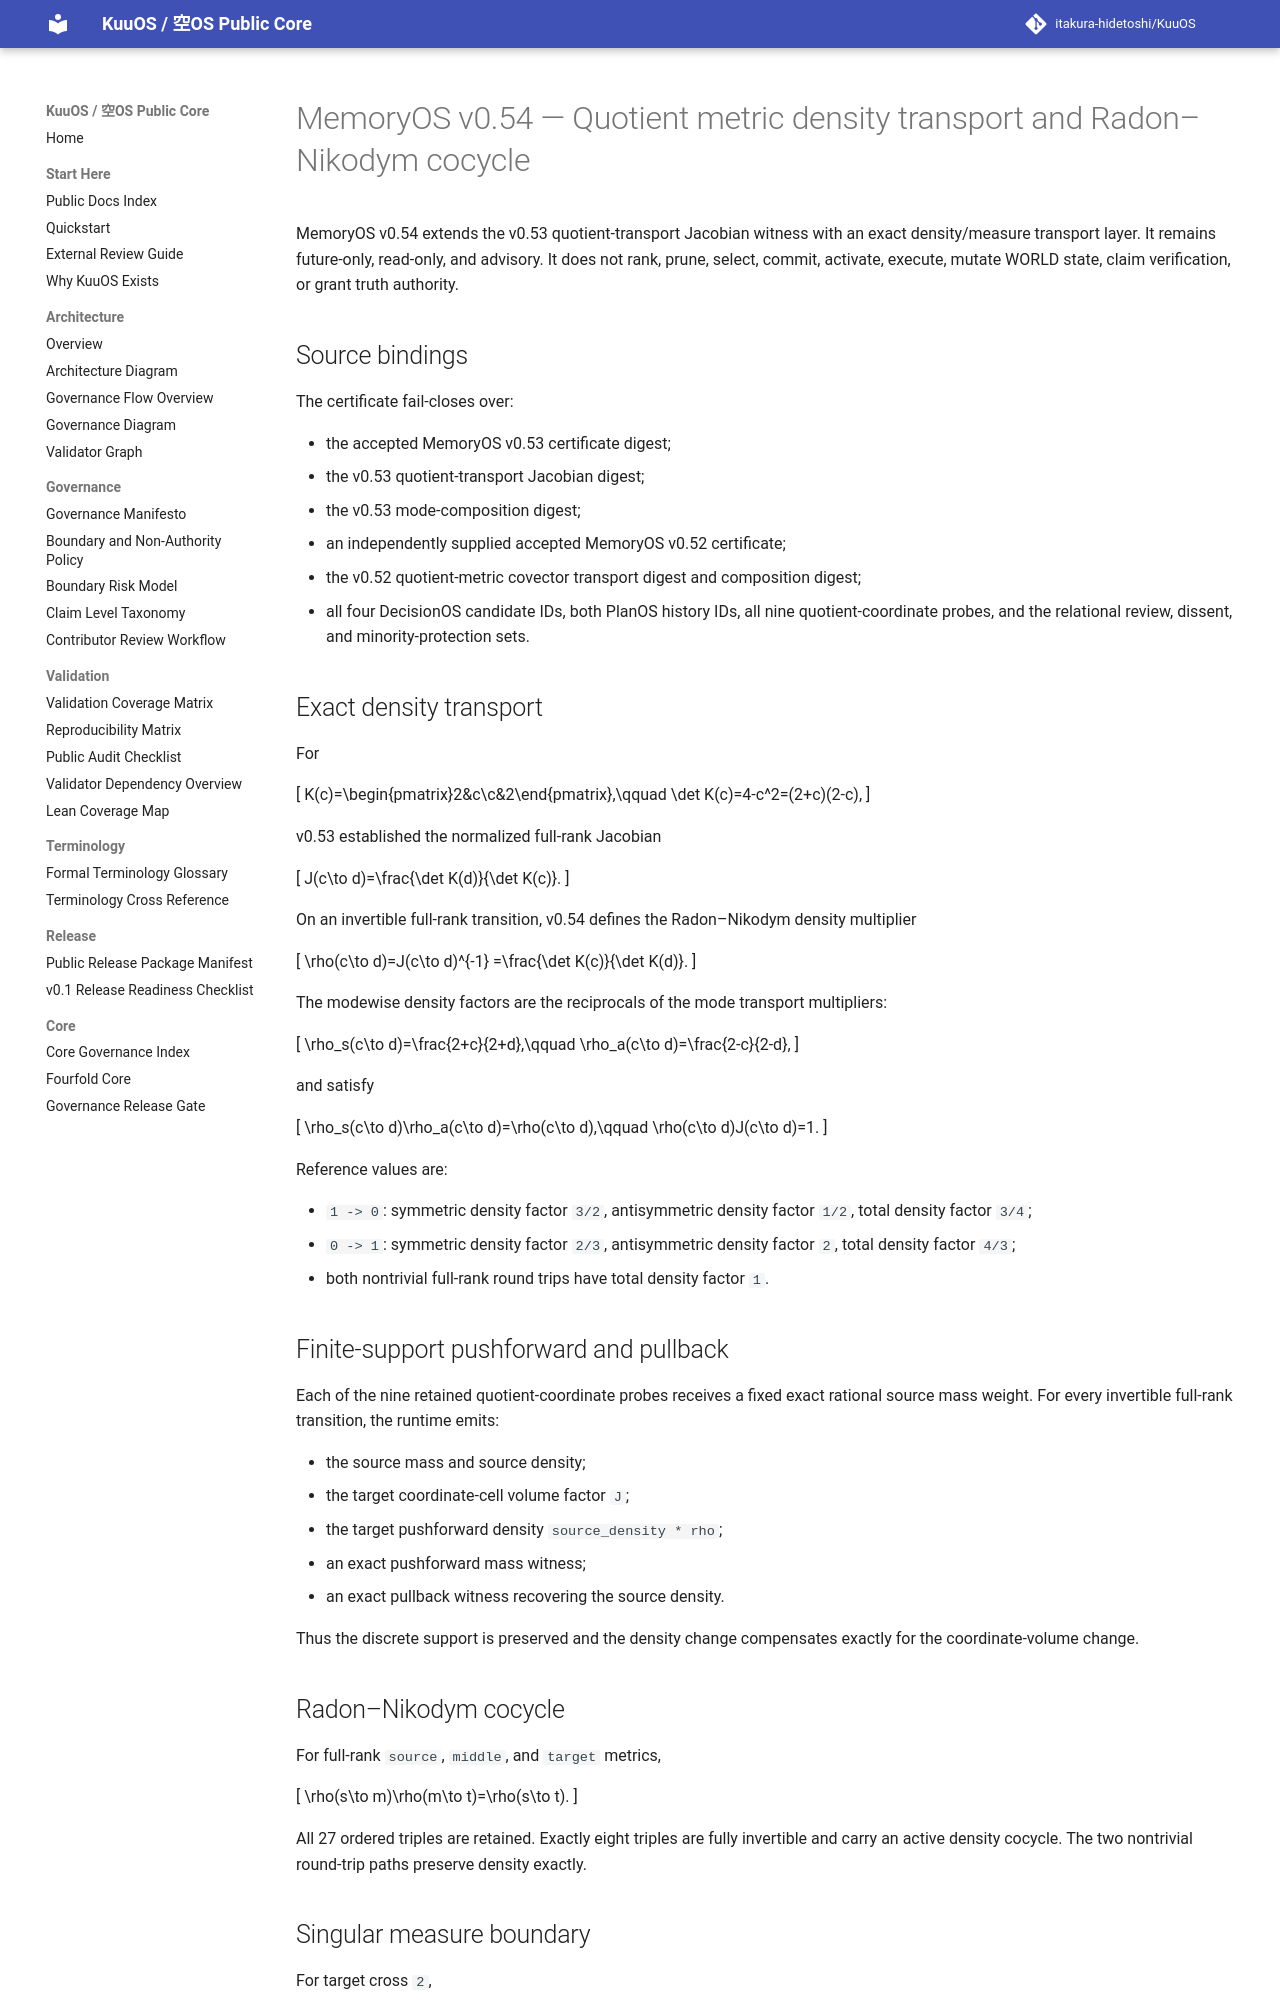

repository: itakura-hidetoshi/KuuOS · page: memoryos_quotient_metric_density_transport_radon_nikodym_cocycle_certificate_kernel_v0_1/index.html · generator: mkdocs

# MemoryOS v0.54 — Quotient metric density transport and Radon–Nikodym cocycle

MemoryOS v0.54 extends the v0.53 quotient-transport Jacobian witness with an exact density/measure transport layer. It remains future-only, read-only, and advisory. It does not rank, prune, select, commit, activate, execute, mutate WORLD state, claim verification, or grant truth authority.

## Source bindings

The certificate fail-closes over:

- the accepted MemoryOS v0.53 certificate digest;
- the v0.53 quotient-transport Jacobian digest;
- the v0.53 mode-composition digest;
- an independently supplied accepted MemoryOS v0.52 certificate;
- the v0.52 quotient-metric covector transport digest and composition digest;
- all four DecisionOS candidate IDs, both PlanOS history IDs, all nine quotient-coordinate probes, and the relational review, dissent, and minority-protection sets.

## Exact density transport

For

\[
K(c)=\begin{pmatrix}2&c\\c&2\end{pmatrix},\qquad
\det K(c)=4-c^2=(2+c)(2-c),
\]

v0.53 established the normalized full-rank Jacobian

\[
J(c\to d)=\frac{\det K(d)}{\det K(c)}.
\]

On an invertible full-rank transition, v0.54 defines the Radon–Nikodym density multiplier

\[
\rho(c\to d)=J(c\to d)^{-1}
             =\frac{\det K(c)}{\det K(d)}.
\]

The modewise density factors are the reciprocals of the mode transport multipliers:

\[
\rho_s(c\to d)=\frac{2+c}{2+d},\qquad
\rho_a(c\to d)=\frac{2-c}{2-d},
\]

and satisfy

\[
\rho_s(c\to d)\rho_a(c\to d)=\rho(c\to d),\qquad
\rho(c\to d)J(c\to d)=1.
\]

Reference values are:

- `1 -> 0`: symmetric density factor `3/2`, antisymmetric density factor `1/2`, total density factor `3/4`;
- `0 -> 1`: symmetric density factor `2/3`, antisymmetric density factor `2`, total density factor `4/3`;
- both nontrivial full-rank round trips have total density factor `1`.

## Finite-support pushforward and pullback

Each of the nine retained quotient-coordinate probes receives a fixed exact rational source mass weight. For every invertible full-rank transition, the runtime emits:

- the source mass and source density;
- the target coordinate-cell volume factor `J`;
- the target pushforward density `source_density * rho`;
- an exact pushforward mass witness;
- an exact pullback witness recovering the source density.

Thus the discrete support is preserved and the density change compensates exactly for the coordinate-volume change.

## Radon–Nikodym cocycle

For full-rank `source`, `middle`, and `target` metrics,

\[
\rho(s\to m)\rho(m\to t)=\rho(s\to t).
\]

All 27 ordered triples are retained. Exactly eight triples are fully invertible and carry an active density cocycle. The two nontrivial round-trip paths preserve density exactly.
